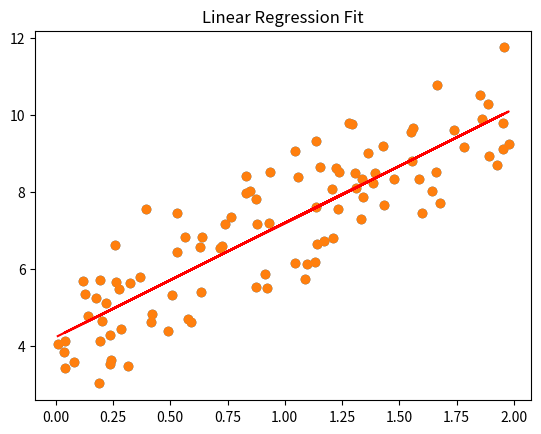

Recreate this plot in Python.
# Linear Regression From Scratch (Using NumPy)

import numpy as np 
import matplotlib.pyplot as plt

# using the fomular y=mx+b

#random seed to ensure the same random numbers are generated each time


# Random seed for reproducibility
np.random.seed(0)

# Create synthetic data
X = 2 * np.random.rand(100, 1)
y = 4 + 3 * X + np.random.randn(100, 1)  # true m=3, b=4

plt.scatter(X, y)
plt.title("Generated Data")
plt.show()


# Implement Gradient Descent for Linear Regression

# Add bias (intercept) column
X_b = np.c_[np.ones((100, 1)), X]  # shape (100, 2)

# Initialize parameters
theta = np.random.randn(2, 1)  # [b, m]

# Learning rate and iterations
lr = 0.1
epochs = 1000

for epoch in range(epochs):
    gradients = 2/100 * X_b.T.dot(X_b.dot(theta) - y)
    theta -= lr * gradients

print("Estimated theta (b, m):", theta)



plt.scatter(X, y)
plt.plot(X, X_b.dot(theta), color='red')
plt.title("Linear Regression Fit")
plt.show()
